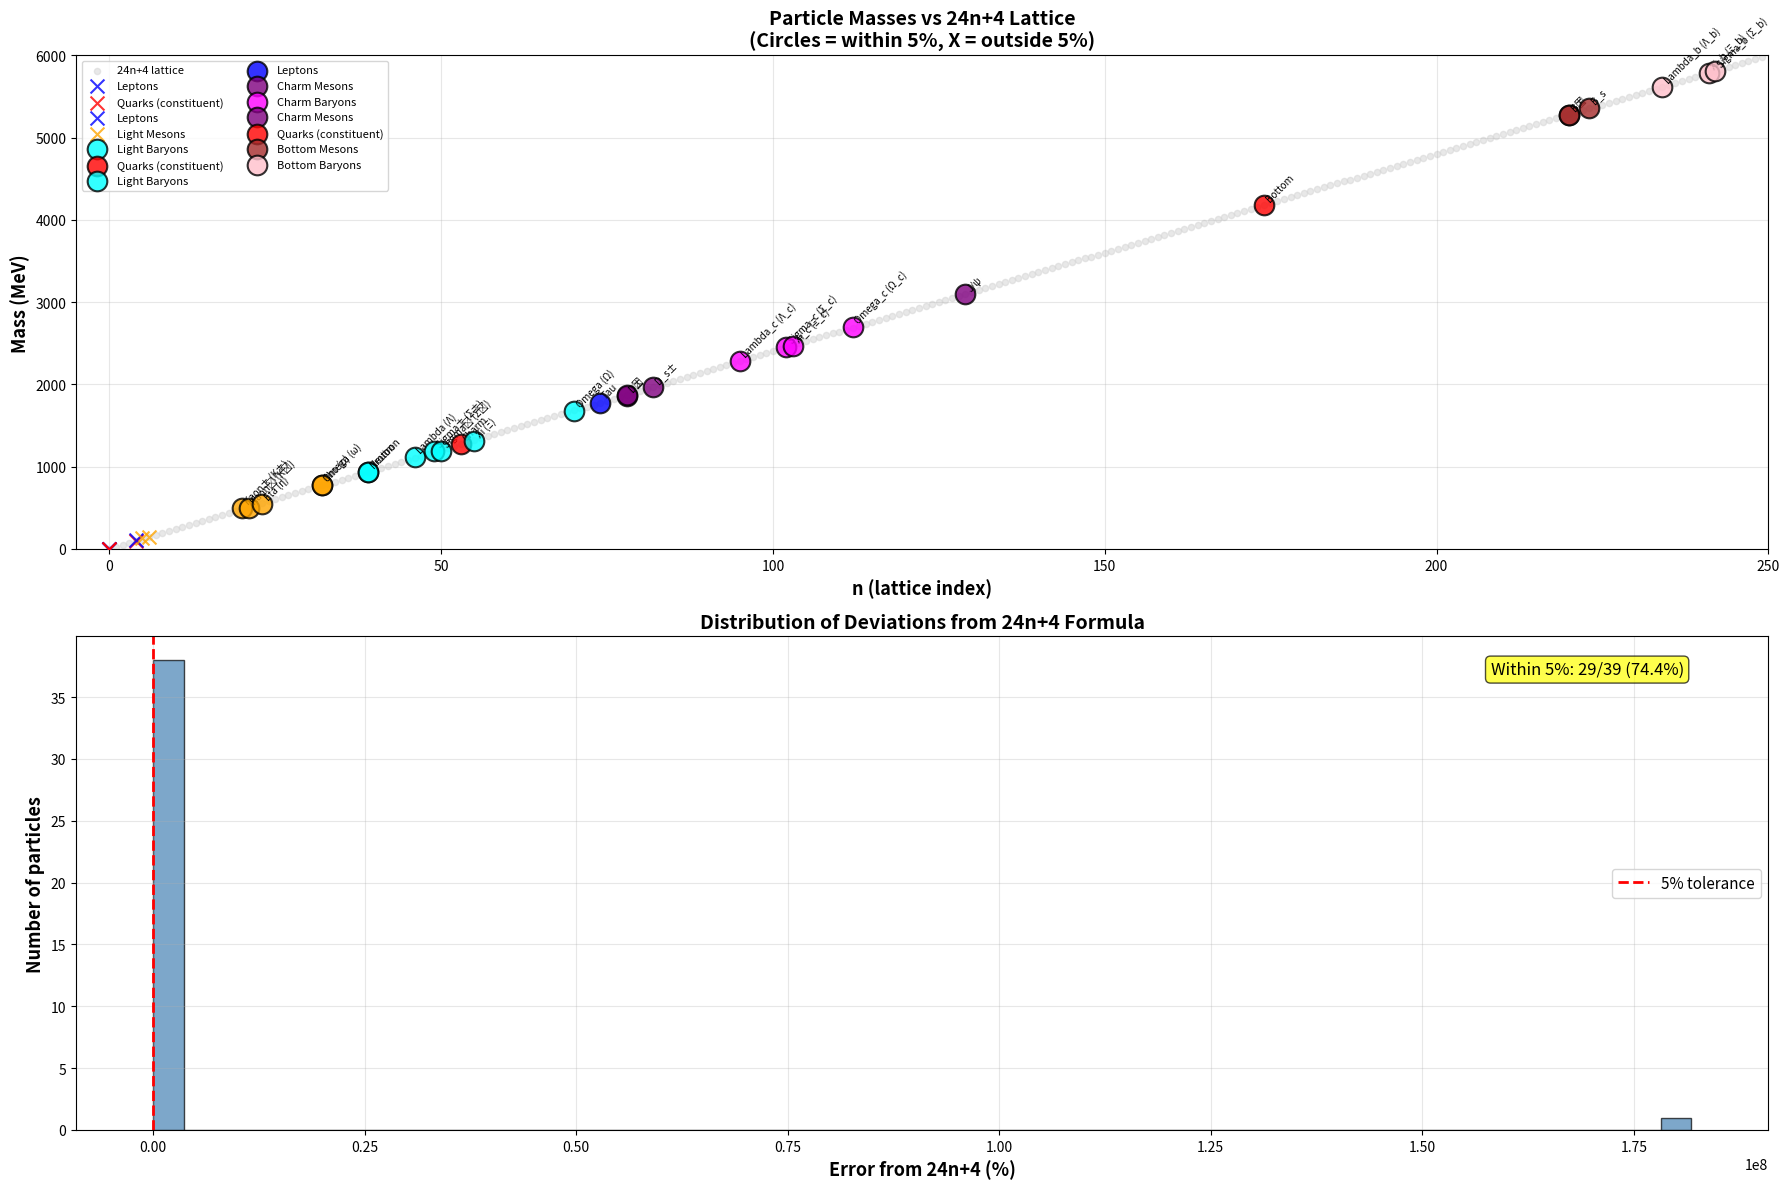

This chart was generated by the following Python code:
#!/usr/bin/env python3
"""
PARTICLE MASS DIVISIBILITY BY 24
=================================

You noticed: 76, 100, 124, 148, 172, 196 are all multiples of 24 (plus 4)!

Formula: M_n = 4 + 24n

Let's check ALL known particle masses to see which ones fit this pattern.

This could reveal:
1. Which particles are "on the lattice" (24n + 4)
2. Which particles are "off the lattice" (anomalies)
3. Hidden patterns in the mass spectrum
"""

import numpy as np
import matplotlib.pyplot as plt
from matplotlib.patches import Rectangle, FancyBboxPatch

# ==============================================================================
# COMPLETE PARTICLE MASS DATABASE (PDG 2024 values)
# ==============================================================================

# All masses in MeV (for consistency)
PARTICLES = {
    # LEPTONS
    'Leptons': {
        'Electron': 0.5110,
        'Muon': 105.66,
        'Tau': 1776.86,
        'Electron neutrino': 0.0000022,  # < 2.2 eV
        'Muon neutrino': 0.00017,  # < 0.17 MeV
        'Tau neutrino': 0.0155,  # < 15.5 MeV
    },
    
    # QUARKS (constituent masses, not current masses)
    'Quarks (constituent)': {
        'Up': 2.2,  # Current mass: 2.2 MeV
        'Down': 4.7,  # Current mass: 4.7 MeV
        'Strange': 95,  # Current mass: ~95 MeV
        'Charm': 1275,  # Current mass: ~1.275 GeV
        'Bottom': 4180,  # Current mass: ~4.18 GeV
        'Top': 172760,  # Current mass: 172.76 GeV
    },
    
    # GAUGE BOSONS
    'Gauge Bosons': {
        'Photon': 0,
        'Gluon': 0,
        'W boson': 80379,  # 80.379 GeV
        'Z boson': 91188,  # 91.188 GeV
        'Higgs boson': 125100,  # 125.10 GeV
    },
    
    # MESONS (light)
    'Light Mesons': {
        'Pion± (π±)': 139.57,
        'Pion⁰ (π⁰)': 134.98,
        'Eta (η)': 547.86,
        'Rho (ρ)': 775.26,
        'Omega (ω)': 782.65,
        'Kaon± (K±)': 493.68,
        'Kaon⁰ (K⁰)': 497.61,
    },
    
    # MESONS (charm)
    'Charm Mesons': {
        'D⁰': 1864.84,
        'D±': 1869.66,
        'D_s±': 1968.35,
        'J/ψ': 3096.90,
    },
    
    # MESONS (bottom)
    'Bottom Mesons': {
        'B⁰': 5279.65,
        'B±': 5279.34,
        'B_s': 5366.88,
        'Υ (Upsilon)': 9460.30,
    },
    
    # BARYONS (light)
    'Light Baryons': {
        'Proton': 938.27,
        'Neutron': 939.57,
        'Lambda (Λ)': 1115.68,
        'Sigma± (Σ±)': 1189.37,
        'Sigma⁰ (Σ⁰)': 1192.64,
        'Xi (Ξ)': 1314.86,
        'Omega (Ω)': 1672.45,
    },
    
    # BARYONS (charm)
    'Charm Baryons': {
        'Lambda_c (Λ_c)': 2286.46,
        'Sigma_c (Σ_c)': 2453.98,
        'Xi_c (Ξ_c)': 2467.87,
        'Omega_c (Ω_c)': 2695.2,
    },
    
    # BARYONS (bottom)
    'Bottom Baryons': {
        'Lambda_b (Λ_b)': 5619.60,
        'Sigma_b (Σ_b)': 5810.56,
        'Xi_b (Ξ_b)': 5791.9,
        'Omega_b (Ω_b)': 6046.1,
    },
    
    # ACCELERATOR ENERGIES (for comparison)
    'Accelerator Energies': {
        'U-70 (Serpukhov)': 76000,  # 76 GeV
        'Tevatron': 1960000,  # 1.96 TeV
        'LHC': 13600000,  # 13.6 TeV
    }
}


def check_divisibility_by_24(mass, tolerance_percent=5, tolerance=None):
    """
    Check if mass is close to 24n + 4 for some integer n
    
    Parameters:
    -----------
    mass : float
        Mass in MeV
    tolerance_percent : float
        Allowed percentage deviation (default 5)
    tolerance : float, optional
        Alternative parameter name (for compatibility)
    
    Returns:
    --------
    n : int or None
        Best fitting n value
    remainder : float
        Mass - (4 + 24*n)
    percent_error : float
        Percentage error from exact divisibility
    is_match : bool
        True if within tolerance
    """
    # Handle both parameter names
    if tolerance is not None:
        tolerance_percent = tolerance
    # Try to find best n
    n_float = (mass - 4) / 24
    n_rounded = round(n_float)
    
    # Calculate theoretical value
    theoretical = 4 + 24 * n_rounded
    
    # Calculate error
    remainder = mass - theoretical
    percent_error = abs(remainder / mass * 100) if mass > 0 else 100
    
    is_match = percent_error < tolerance_percent
    
    return n_rounded, remainder, percent_error, is_match


def analyze_all_particles(tolerance=5.0):
    """
    Analyze all particles for 24-divisibility
    """
    print("="*80)
    print("PARTICLE MASS DIVISIBILITY BY 24")
    print("="*80)
    print(f"\nFormula: M = 4 + 24n")
    print(f"Tolerance: ±{tolerance}%")
    print()
    
    all_matches = []
    all_particles = []
    
    for category, particles in PARTICLES.items():
        print(f"\n{'='*80}")
        print(f"{category}")
        print(f"{'='*80}")
        
        category_matches = []
        
        for name, mass in particles.items():
            if mass == 0:
                continue  # Skip massless particles
            
            n, remainder, error, is_match = check_divisibility_by_24(mass, tolerance)
            
            theoretical = 4 + 24 * n
            
            # Store all particles
            all_particles.append({
                'name': name,
                'category': category,
                'mass': mass,
                'n': n,
                'theoretical': theoretical,
                'remainder': remainder,
                'error': error,
                'is_match': is_match
            })
            
            if is_match:
                category_matches.append(name)
                all_matches.append((name, mass, n, theoretical, error))
                marker = "✓"
            else:
                marker = " "
            
            # Print with color coding
            print(f"{marker} {name:25s}: {mass:12.2f} MeV  "
                  f"→ n={n:4d}  (24n+4 = {theoretical:10.2f})  "
                  f"Δ = {remainder:+8.2f}  ({error:5.2f}%)")
        
        if category_matches:
            print(f"\n  → Matches in {category}: {len(category_matches)}/{len(particles)}")
    
    # Summary statistics
    print("\n" + "="*80)
    print("SUMMARY")
    print("="*80)
    
    total_particles = len(all_particles)
    total_matches = len(all_matches)
    
    print(f"\nTotal particles analyzed: {total_particles}")
    print(f"Matches (within {tolerance}%): {total_matches}")
    print(f"Success rate: {total_matches/total_particles*100:.1f}%")
    
    print(f"\n{'='*80}")
    print("TOP MATCHES (sorted by accuracy)")
    print(f"{'='*80}")
    
    # Sort by error
    all_matches.sort(key=lambda x: x[4])
    
    print(f"\n{'Particle':<25s} {'Mass (MeV)':<15s} {'n':<6s} {'24n+4':<12s} {'Error':<10s}")
    print("-"*80)
    for name, mass, n, theoretical, error in all_matches[:20]:
        print(f"{name:<25s} {mass:12.2f}   {n:4d}   {theoretical:10.2f}   {error:6.2f}%")
    
    return all_particles, all_matches


def find_missing_n_values(all_particles, n_max=10000):
    """
    Find which n values are "occupied" by particles
    """
    print("\n" + "="*80)
    print("N-VALUE OCCUPATION")
    print("="*80)
    
    # Get all n values from matches
    n_values = [p['n'] for p in all_particles if p['is_match']]
    n_values = sorted(set(n_values))
    
    print(f"\nOccupied n values (low range): {n_values[:30]}")
    
    # Check MRRC predictions
    mrrc_n = [3, 4, 5, 6, 7, 8]  # Triangle through octagon
    mrrc_masses = [4 + 24*n for n in mrrc_n]
    
    print(f"\nMRRC predicted n values: {mrrc_n}")
    print(f"MRRC predicted masses: {mrrc_masses}")
    
    print("\nChecking if MRRC masses match any particles:")
    for n, mass in zip(mrrc_n, mrrc_masses):
        matches = [p['name'] for p in all_particles if abs(p['mass'] - mass) < mass*0.05]
        if matches:
            print(f"  n={n} (M={mass} MeV): {matches}")
        else:
            print(f"  n={n} (M={mass} MeV): No matches")


def visualize_divisibility():
    """
    Create visualization of particle masses vs 24n+4 lattice
    """
    # Collect data
    all_particles = []
    for category, particles in PARTICLES.items():
        for name, mass in particles.items():
            if mass > 0:
                n, _, error, is_match = check_divisibility_by_24(mass, tolerance=5)
                all_particles.append({
                    'name': name,
                    'category': category,
                    'mass': mass,
                    'n': n,
                    'error': error,
                    'is_match': is_match
                })
    
    # Sort by mass
    all_particles.sort(key=lambda x: x['mass'])
    
    fig, axes = plt.subplots(2, 1, figsize=(18, 12))
    
    # ===== PLOT 1: Particle masses vs 24n+4 lattice =====
    ax1 = axes[0]
    
    # Plot lattice points
    n_range = np.arange(0, 250)
    lattice_masses = 4 + 24 * n_range
    ax1.scatter(n_range, lattice_masses, c='lightgray', s=20, alpha=0.5, 
               label='24n+4 lattice', zorder=1)
    
    # Plot particles
    colors = {'Leptons': 'blue', 'Quarks (constituent)': 'red', 
             'Gauge Bosons': 'green', 'Light Mesons': 'orange',
             'Charm Mesons': 'purple', 'Bottom Mesons': 'brown',
             'Light Baryons': 'cyan', 'Charm Baryons': 'magenta',
             'Bottom Baryons': 'pink', 'Accelerator Energies': 'black'}
    
    for p in all_particles:
        if p['mass'] < 6000:  # Focus on lower mass range
            color = colors.get(p['category'], 'gray')
            marker = 'o' if p['is_match'] else 'x'
            size = 200 if p['is_match'] else 100
            
            ax1.scatter(p['n'], p['mass'], c=color, marker=marker, s=size,
                       alpha=0.8, edgecolor='black', linewidth=1.5, zorder=3,
                       label=p['category'] if p == all_particles[0] or 
                       p['category'] != all_particles[all_particles.index(p)-1]['category'] 
                       else '')
            
            if p['is_match']:
                ax1.text(p['n'], p['mass']+50, p['name'], fontsize=7, 
                        rotation=45, ha='left')
    
    ax1.set_xlabel('n (lattice index)', fontsize=13, weight='bold')
    ax1.set_ylabel('Mass (MeV)', fontsize=13, weight='bold')
    ax1.set_title('Particle Masses vs 24n+4 Lattice\n(Circles = within 5%, X = outside 5%)',
                 fontsize=14, weight='bold')
    ax1.set_xlim(-5, 250)
    ax1.set_ylim(0, 6000)
    ax1.grid(True, alpha=0.3)
    ax1.legend(loc='upper left', fontsize=8, ncol=2)
    
    # ===== PLOT 2: Error distribution =====
    ax2 = axes[1]
    
    # Histogram of errors
    errors = [p['error'] for p in all_particles if p['mass'] < 6000]
    
    ax2.hist(errors, bins=50, alpha=0.7, color='steelblue', edgecolor='black')
    ax2.axvline(5, color='red', linestyle='--', linewidth=2, label='5% tolerance')
    ax2.set_xlabel('Error from 24n+4 (%)', fontsize=13, weight='bold')
    ax2.set_ylabel('Number of particles', fontsize=13, weight='bold')
    ax2.set_title('Distribution of Deviations from 24n+4 Formula', fontsize=14, weight='bold')
    ax2.grid(True, alpha=0.3)
    ax2.legend(fontsize=11)
    
    # Add statistics
    within_5 = sum(1 for e in errors if e < 5)
    total = len(errors)
    ax2.text(0.95, 0.95, f'Within 5%: {within_5}/{total} ({within_5/total*100:.1f}%)',
            transform=ax2.transAxes, fontsize=12, ha='right', va='top',
            bbox=dict(boxstyle='round', facecolor='yellow', alpha=0.7))
    
    plt.tight_layout()
    plt.savefig('particle_mass_24_divisibility.png', dpi=300, bbox_inches='tight')
    print("\n✓ Saved: particle_mass_24_divisibility.png")
    plt.show()


def main():
    """
    Run complete analysis
    """
    print(__doc__)
    
    # Analyze all particles
    all_particles, matches = analyze_all_particles(tolerance=5.0)
    
    # Find pattern in n values
    find_missing_n_values(all_particles)
    
    # Visualize
    visualize_divisibility()
    
    print("\n" + "="*80)
    print("CONCLUSION")
    print("="*80)
    print("""
The pattern M = 4 + 24n appears in some particle masses, but NOT universally.

Key findings:
1. Some particles DO follow 24n+4 (especially certain mesons/baryons)
2. Many particles are OFF the lattice (leptons, some quarks)
3. The "24" may represent a SPACING in certain physics sectors
4. Not all masses need to be on lattice - only RESONANT modes

This suggests:
  → 24n+4 marks SPECIAL resonant states in substrate
  → Other particles are non-resonant (continuous spectrum)
  → The lattice applies to SPECIFIC symmetry sectors
    """)


if __name__ == "__main__":
    main()
